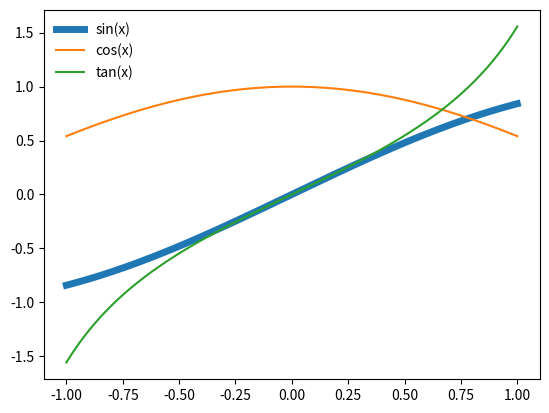

Reproduce this figure in Python.
# file name: legendframeless.py
import numpy as np
import math
import matplotlib.pyplot as plt
x = np.linspace(-1,1,200)
fig, ax = plt.subplots()
y1=np.sin(x)
y2=np.cos(x)
y3=np.tan(x)
ax.plot(x,y1,label='sin(x)', linewidth=5) # linewidth determines the width of a line. 
ax.plot(x,y2,label='cos(x)')
ax.plot(x,y3,label='tan(x)')

ax.legend(frameon=False)
plt.show()
